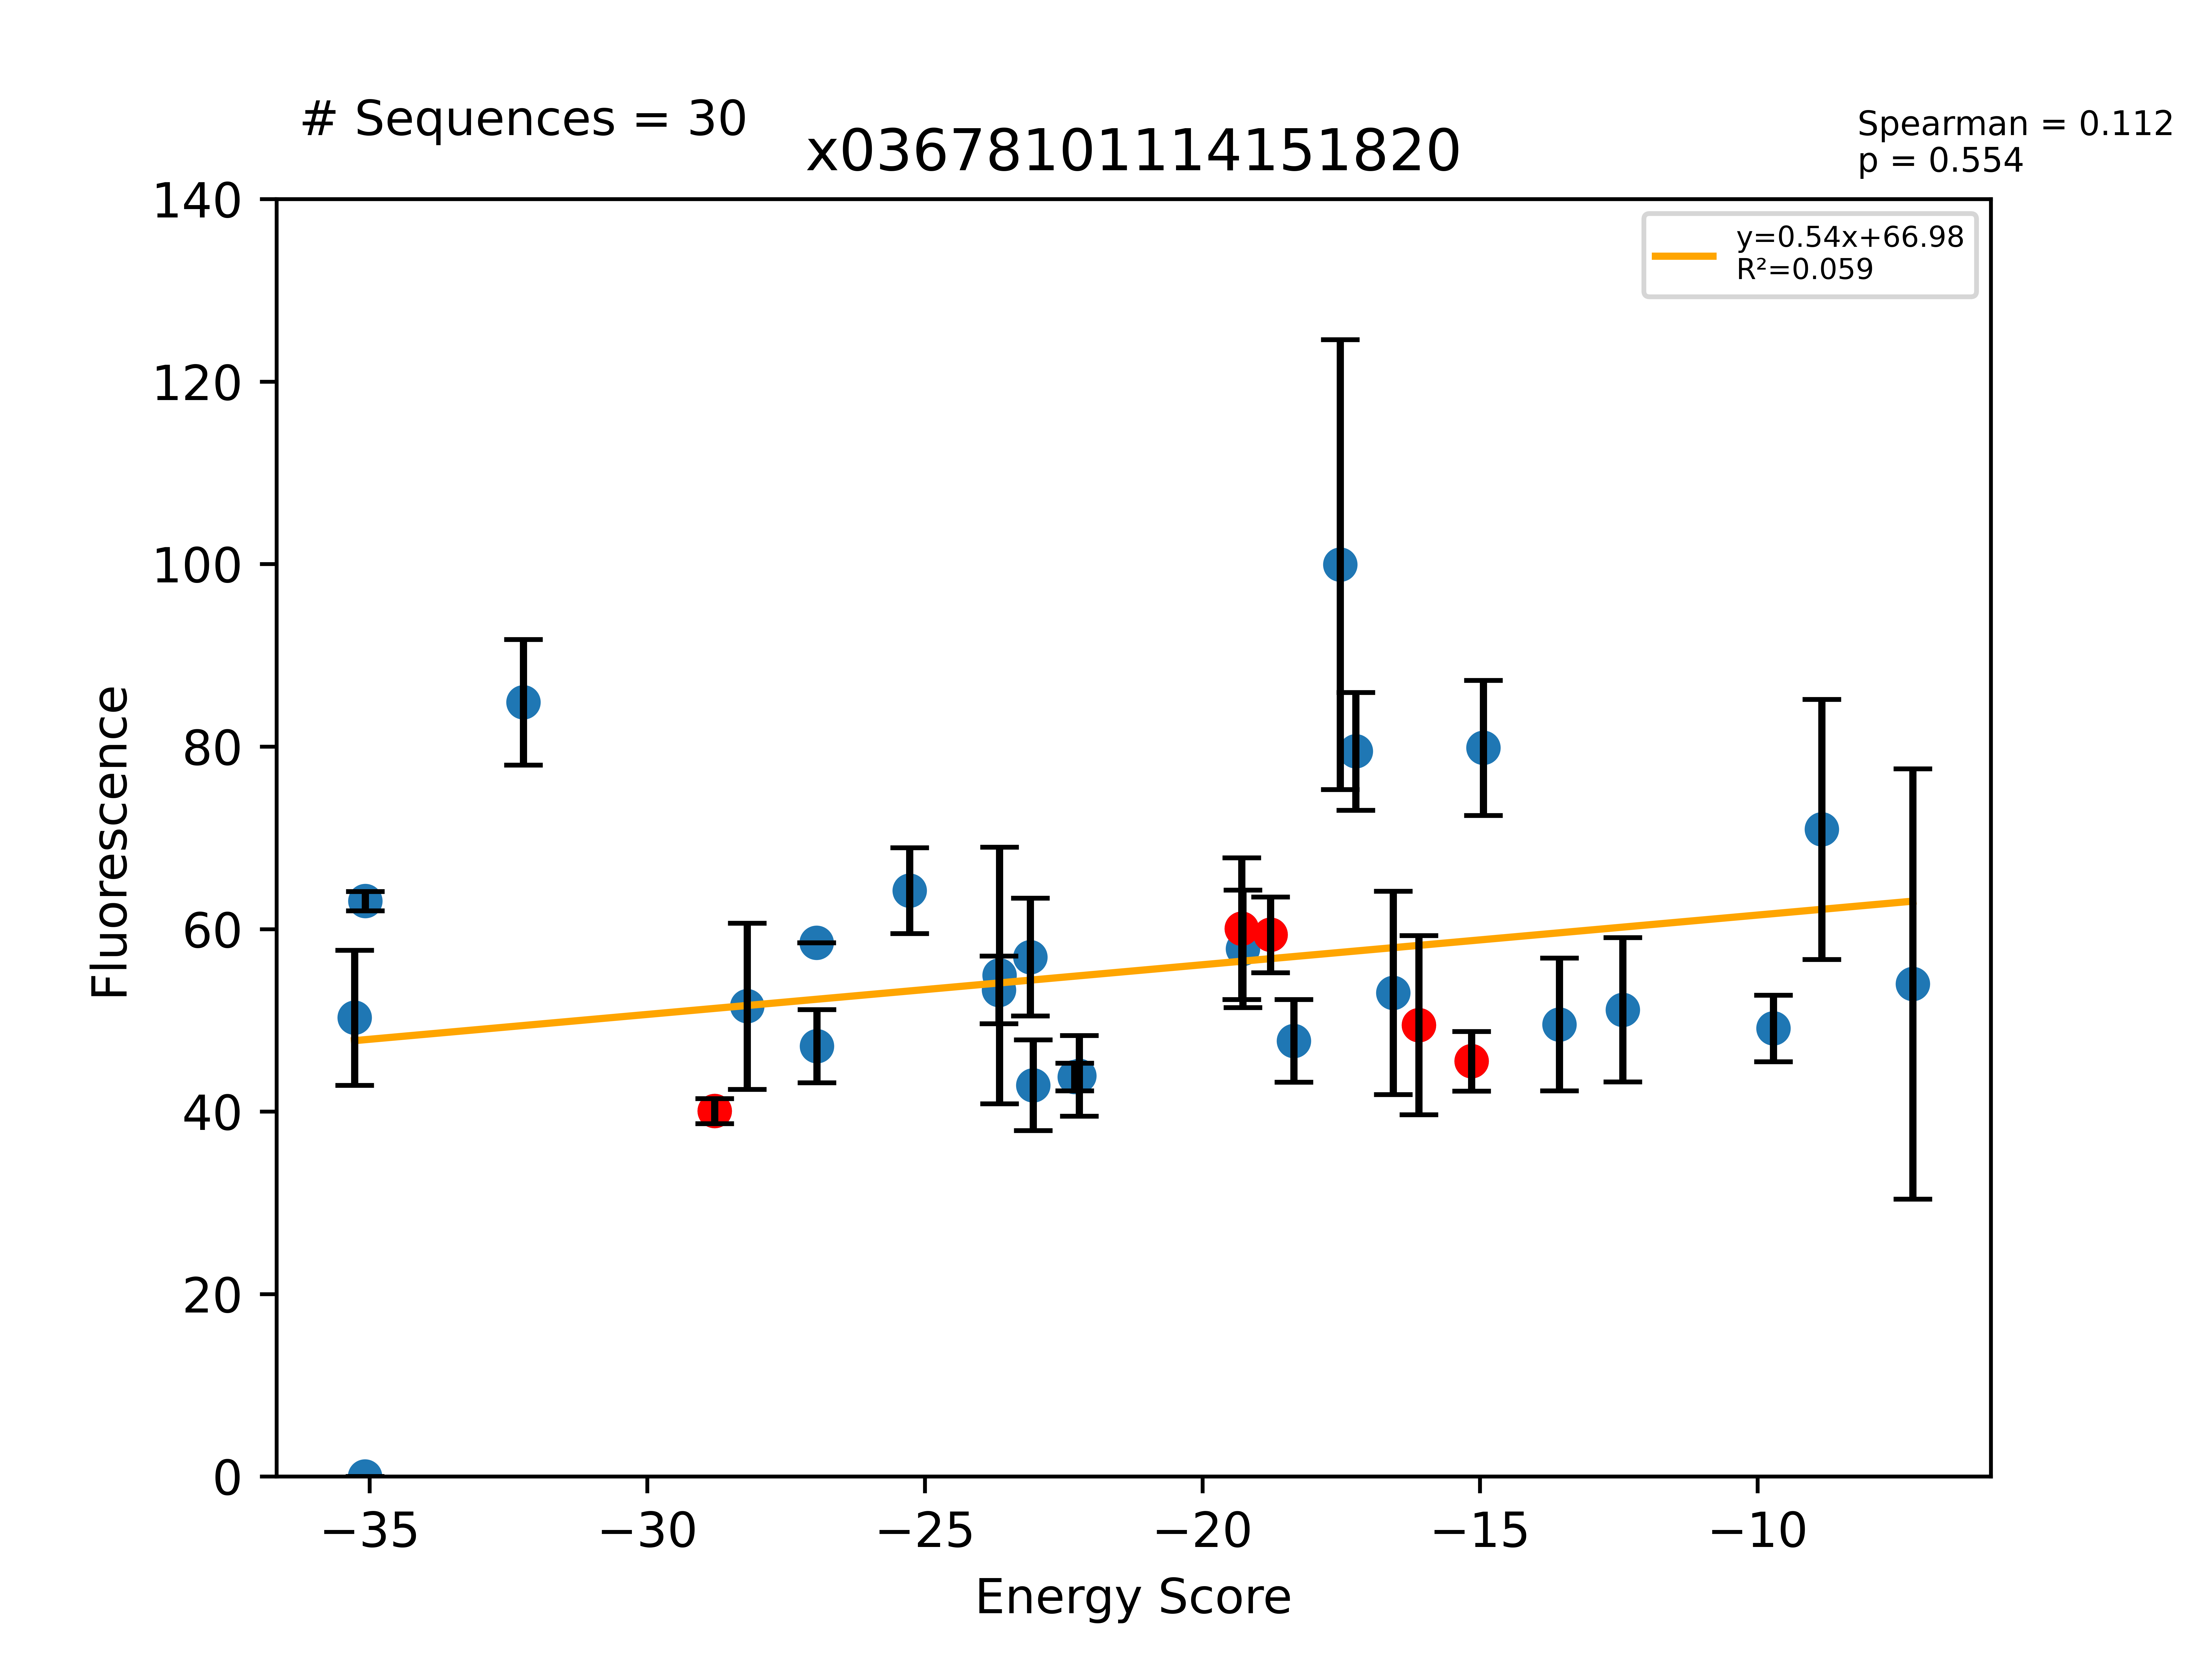

The file beside this chart, header and first rows:
Sequence, EnergyScore, Fluorescence, FluorStdDev, PercentGpa, PercentGpaStdDev, MaltosePercentDiff, Dimer, Monomer, DimerDiff, VDWDimer, VDWDiff, HBONDDimer, HBONDDiff, IMM1Dimer, IMM1Diff, SequenceProbability, DimerSasa, MonomerSasa, startXShift, xShift, xShiftDiff, startCrossingAngle, crossingAngle
LLLALLLTLLTTLLTVLLILI, -35.27, 55213, 8120, 50.28, 7.395, -100.0, -432.8, -397.5, -18.58, -75.51, -0.3799, -108.4, -13.8, -248.9, -4.4, 1.90566e-05, 3895, 4534, 9.225, 8.936, 0.2892, -35.06, -34.73
LLLYLLTAILTTLLGVLLILI, -35.09, 0.0, 0.0, 0.0, 0.0, , -401.9, -366.8, -16.81, -63.25, 1.41, -93.02, -13.83, -245.6, -4.389, 3.06932e-05, 3871, 4628, 8.618, 9.103, -0.4849, -42.87, -40.21
LLLYLLTAILTTLLAVLLILI, -35.08, 69250, 1154, 63.07, 1.051, -100.0, -406.2, -371.1, -17.34, -65.87, 0.985, -94.06, -13.86, -246.2, -4.46, 1.73219e-05, 3950, 4648, 8.618, 8.912, -0.2939, -42.87, -46.61
LLLYLLTAILYTLLAVLLILI, -32.23, 93172, 7561, 84.85, 6.886, -100.0, -392.3, -360.1, -3.472, -61.71, 5.144, -80.23, -0.02952, -250.4, -8.586, 1.10938e-05, 3945, 4785, 8.618, 8.912, -0.2939, -42.87, -46.61
LLLYLLGSVLFALLTLLLILI, -28.79, 43984, 1516, 40.06, 1.381, -100.0, -395.2, -366.4, -22.46, -61.95, -14.41, -86.01, -3.757, -247.2, -4.297, 0.0003324, 3906, 0.0, 8.144, 8.323, -0.1787, -44.4, -47.01
LLLYLLTAILSTLLAVLLILI, -28.2, 56604, 9999, 51.55, 9.106, -100.0, -409.3, -381.1, -20.47, -68.64, -1.79, -95.59, -15.4, -245.1, -3.281, 5.19657e-05, 3963, 4650, 8.618, 8.912, -0.2939, -42.87, -46.61
LLLILLTTALVSLLVTLLILI, -26.95, 64251, 0.0, 58.51, 0.0, , -421.6, -394.6, -0.453, -72.71, 12.8, -110, -13.75, -238.9, 0.4946, 3.59433e-05, 3812, 4523, 8.067, 8.537, -0.47, -50.82, -47.6
LLLALLWTLLTGLLTVLLILI, -26.95, 51794, 4399, 47.17, 4.006, -88.58, -412, -385.1, 2.181, -67.9, 7.233, -94.54, 0.02042, -249.6, -5.072, 4.88191e-05, 3951, 4615, 9.225, 8.936, 0.2892, -35.06, -34.73
LLLYLLTAILGTLLGWLLILI, -25.28, 70510, 5156, 64.21, 4.696, -100.0, -389, -363.7, -3.901, -62.28, 2.382, -79.18, -7.10543e-14, -247.5, -6.283, 1.96574e-05, 3920, 4734, 8.618, 9.103, -0.4849, -42.87, -40.21
LLLALLSTLLTGLLTVLLILI, -23.66, 58568, 4080, 53.34, 3.716, -89.21, -416.7, -393, -2.489, -64.11, 11.02, -109.9, -15.37, -242.6, 1.869, 0.0001143, 3985, 4469, 9.225, 8.936, 0.2892, -35.06, -34.73
LLLLLLLGTLTGLLITLLILI, -23.65, 60320, 15439, 54.93, 14.06, -100.0, -411.9, -388.3, -18.39, -88.48, -6.011, -86.13, -13.8, -237.3, 1.418, 2.40921e-05, 3776, 4555, 7.257, 7.344, -0.08743, -54.68, -54.58
LLLWLLLTALVSLLVTLLILI, -23.1, 62521, 7083, 56.94, 6.451, -89.75, -420.2, -397.1, 0.8976, -78.64, 6.871, -96.21, -4.26326e-14, -245.4, -5.973, 7.32286e-05, 3814, 4672, 8.067, 8.537, -0.47, -50.82, -47.6
LLLYLLGSVLFALLTFLLILI, -23.05, 47099, 5463, 42.89, 4.975, -100.0, -371.2, -348.1, 24, -41.29, 20.65, -83.88, 2.128, -246, 1.22, 0.0001662, 3849, 4792, 8.144, 8.323, -0.1787, -44.4, -47.01
LLLYLLTAILGTLLAALLILI, -22.3, 48101, 1665, 43.81, 1.517, -100.0, -382.7, -360.4, 6.153, -63.16, 3.688, -80.23, -0.02952, -239.3, 2.495, 2.21876e-05, 4019, 4578, 8.618, 8.912, -0.2939, -42.87, -46.61
LLLALLATLLTGLLTVLLILI, -22.22, 48221, 4846, 43.92, 4.413, -100.0, -400.3, -378, 13.91, -65.11, 10.02, -94.56, 1.13687e-13, -240.6, 3.889, 7.32286e-05, 3986, 4448, 9.225, 8.936, 0.2892, -35.06, -34.73
LLLYLLTAILGTLLGVLLILI, -19.29, 65936, 8518, 60.05, 7.758, -89.74, -385.1, -365.8, -9.177, -64.66, -5.007, -79.18, -2.172, -241.3, -1.998, 5.22474e-05, 3914, 0.0, 8.618, 9.103, -0.4849, -42.87, -40.21
LLLYLLTSILGTLLGVLLILI, -19.27, 63510, 7078, 57.84, 6.446, -100.0, -392.6, -373.4, -7.537, -55.49, 9.171, -93.87, -14.68, -243.3, -2.028, 4.07896e-05, 3865, 4605, 8.618, 9.103, -0.4849, -42.87, -40.21
LLLYLLTAILGTLLAVLLILI, -18.77, 65194, 4568, 59.37, 4.161, -100.0, -388.8, -370.1, -9.276, -66.85, -4.754, -80.2, -3.183, -241.8, -1.34, 5.89723e-05, 3975, 0.0, 8.618, 8.912, -0.2939, -42.87, -46.61
LLLSLLLTLLTGLLTVLLILI, -18.35, 52425, 4975, 47.74, 4.531, -100.0, -422.7, -404.4, -8.55, -72.65, 2.476, -103.5, -8.952, -246.6, -2.074, 6.75338e-05, 3931, 4530, 9.225, 8.936, 0.2892, -35.06, -34.73
LLLYLLTAILGWLLGVLLILI, -17.52, 109748, 27066, 99.95, 24.65, -100.0, -376.9, -359.4, 8.152, -62.74, 1.913, -67.2, 11.98, -247, -5.744, 4.46157e-05, 3896, 4804, 8.618, 9.103, -0.4849, -42.87, -40.21
LLLALLTAILGTLLAVLLILI, -17.24, 87279, 7094, 79.49, 6.461, -89.13, -387.7, -370.5, 1.086, -75.44, -8.592, -80.13, 0.06549, -232.2, 9.613, 5.89723e-05, 3977, 4436, 8.618, 8.912, -0.2939, -42.87, -46.61
LLLILLWTALVSLLVTLLILI, -16.57, 58216, 12227, 53.02, 11.14, -64.48, -414.2, -397.6, 6.963, -73.53, 11.98, -96.21, -4.26326e-14, -244.4, -5.02, 4.60398e-05, 3811, 4664, 8.067, 8.537, -0.47, -50.82, -47.6
LLLLLLLGTLTGLLIFLLILI, -16.1, 54328, 10781, 49.48, 9.819, -100.0, -393.5, -377.4, -1.345, -82.47, -1.669, -72.33, 0.8035, -238.7, -0.4791, 8.20215e-05, 3941, 0.0, 7.257, 7.344, -0.08743, -54.68, -54.58
LLLALLLTLLTGLLTVLLILI, -15.15, 49982, 3585, 45.52, 3.265, -88.75, -414.2, -399, -7.615, -75.13, -2.033, -94.56, -0.02067, -244.5, -5.561, 8.6504e-05, 4087, 0.0, 9.225, 8.936, 0.2892, -35.06, -34.73
LLLLLLIGTLTGLLIFLLILI, -14.94, 87693, 8137, 79.86, 7.411, -100.0, -386, -371.1, 7.483, -75, 7.475, -72.33, -7.10543e-14, -238.7, 0.007526, 5.15679e-05, 3685, 4642, 7.257, 7.344, -0.08743, -54.68, -54.58
LLLLLLLGTLTGLLAFLLILI, -13.57, 54408, 7995, 49.55, 7.281, -100.0, -381, -367.4, 12.54, -73.99, 8.485, -72.33, -7.10543e-14, -234.6, 4.058, 0.0001473, 3789, 4563, 7.257, 7.344, -0.08743, -54.68, -54.58
LLLLLLLGTLAGLLIFLLILI, -12.43, 56166, 8683, 51.15, 7.908, -100.0, -381.5, -369, 12.05, -78.83, 3.642, -67.13, 5.2, -235.5, 3.209, 0.0002101, 3759, 4620, 7.257, 7.344, -0.08743, -54.68, -54.58
LLLTLLTAILGTLLGVLLILI, -9.714, 53933, 4002, 49.12, 3.645, -61.45, -380.7, -371, 4.42, -66.52, -1.864, -79.05, 0.1372, -235.1, 6.147, 4.07896e-05, 3896, 4430, 8.618, 9.103, -0.4849, -42.87, -40.21
LLLILLLTALVTLLVTLLILI, -8.843, 77879, 15638, 70.92, 14.24, -100.0, -398.7, -389.8, 22.46, -76.37, 9.148, -81.71, 14.49, -240.6, -1.179, 4.07896e-05, 3812, 4564, 8.067, 8.537, -0.47, -50.82, -47.6
LLLLLLLATLTGLLIFLLILI, -7.202, 59282, 25889, 53.99, 23.58, -100.0, -385.7, -378.5, 7.82, -78.69, 3.788, -67.13, 5.2, -239.9, -1.168, 0.0001852, 3710, 4648, 7.257, 7.344, -0.08743, -54.68, -54.58
LLLYLLTLILGTLLGVLLILI, 0.0, 99551, 18363, 90.66, 16.72, -100.0, 47714, -368.6, 48099, 48039, 48103, -79.18, -8.52651e-14, -245.3, -4.033, 4.62893e-05, 3830, 4624, 8.618, 9.103, -0.4849, -42.87, -40.21
LLLYLLTAILGILLAVLLILI, 0.0, 76638, 16622, 69.79, 15.14, -100.0, -345.2, -363.4, 43.61, -35.38, 31.47, -67.13, 13.07, -242.7, -0.921, 5.6101e-05, 3937, 4667, 8.618, 8.912, -0.2939, -42.87, -46.61
LLLLLLLLTLTGLLIFLLILI, 0.0, 39189, 6316, 35.69, 5.752, -100.0, 3740, -388.3, 4134, 4051, 4134, -67.13, 5.2, -243.9, -5.168, 8.20215e-05, 3690, 4719, 7.257, 7.344, -0.08743, -54.68, -54.58
LLLYLLGIVLFALLTLLLILI, 0.0, 53833, 11454, 49.03, 10.43, -100.0, 271.4, -357.7, 666.5, 593.4, 655.3, -73.63, 12.37, -248.4, -1.151, 0.0002372, 3880, 4771, 8.144, 8.323, -0.1787, -44.4, -47.01
LLLLLLTAILGTLLGVLLILI, 0.0, 63800, 10216, 58.1, 9.304, -100.0, 2391, -374, 2776, 2703, 2768, -79.07, 0.1141, -233.4, 7.882, 0.0001389, 3875, 4491, 8.618, 9.103, -0.4849, -42.87, -40.21
LLLLLLTAILGTLLAVLLILI, 0.0, 84206, 14007, 76.69, 12.76, -100.0, 4133, -378.2, 4522, 4446, 4513, -80.23, -0.03175, -233, 8.82, 0.0001567, 3946, 4514, 8.618, 8.912, -0.2939, -42.87, -46.61
LLLYLLTTILGTLLAVLLILI, 0.0, 56079, 9758, 51.07, 8.887, -100.0, -324.7, -367.3, 64.1, 2.028, 68.88, -81.7, -1.501, -245, -3.277, 3.06932e-05, 3938, 4619, 8.618, 8.912, -0.2939, -42.87, -46.61
LLLLLLLGTLTLLLIFLLILI, 0.0, 58864, 14262, 53.61, 12.99, -100.0, 35264, -389.2, 35657, 35580, 35662, -72.33, -7.10543e-14, -243.9, -5.236, 8.20215e-05, 3728, 4736, 7.257, 7.344, -0.08743, -54.68, -54.58
LLLILLLWALVSLLVTLLILI, 0.0, 78542, 8009, 71.53, 7.294, -100.0, 146.2, -401.6, 567.3, 473.5, 559, -82.43, 13.77, -244.9, -5.493, 0.0001045, 3775, 4763, 8.067, 8.537, -0.47, -50.82, -47.6
LLLILLLTALVILLVTLLILI, 0.0, 77243, 33289, 70.35, 30.32, 633.7, -345, -391.4, 76.16, -22.6, 62.91, -80.93, 15.28, -241.4, -2.029, 5.82054e-05, 3818, 4623, 8.067, 8.537, -0.47, -50.82, -47.6
LLLILLLFALVSLLVTLLILI, 0.0, 73171, 7981, 66.64, 7.269, -100.0, 1063, -385.8, 1484, 1387, 1472, -82.43, 13.77, -241.2, -1.777, 0.0002777, 3825, 4682, 8.067, 8.537, -0.47, -50.82, -47.6
LLLALLLWLLTGLLTVLLILI, 0.0, 78170, 6060, 71.19, 5.519, -87.39, 2801, -389.5, 3215, 3119, 3194, -67.08, 27.48, -250.4, -5.915, 0.0001108, 3962, 4734, 9.225, 8.936, 0.2892, -35.06, -34.73
LLLALLLLLLTGLLTVLLILI, 0.0, 62463, 9893, 56.89, 9.009, -100.0, 96.75, -392.8, 510.9, 409.1, 484.3, -67.08, 27.48, -245.3, -0.8277, 0.0001473, 3909, 4577, 9.225, 8.936, 0.2892, -35.06, -34.73
LLLALLLILLTGLLTVLLILI, 0.0, 72058, 19211, 65.62, 17.5, -100.0, -389.1, -389.2, 25.06, -76.7, -1.571, -67.08, 27.48, -245.3, -0.8504, 0.0001852, 3911, 4570, 9.225, 8.936, 0.2892, -35.06, -34.73
LLLYLLGSVLFFLLTLLLILI, 0.0, 47982, 7145, 43.7, 6.507, -100.0, 51824, -358.3, 52219, 52154, 52216, -79.24, 6.761, -250.8, -3.54, 0.0001473, 3868, 4855, 8.144, 8.323, -0.1787, -44.4, -47.01
LLLYLLTWILGTLLGVLLILI, 0.0, 82353, 6476, 75, 5.898, -100.0, -145, -365.1, 240.1, 178.7, 243.3, -72.81, 6.374, -250.9, -9.647, 1.74158e-05, 3832, 4757, 8.618, 9.103, -0.4849, -42.87, -40.21
